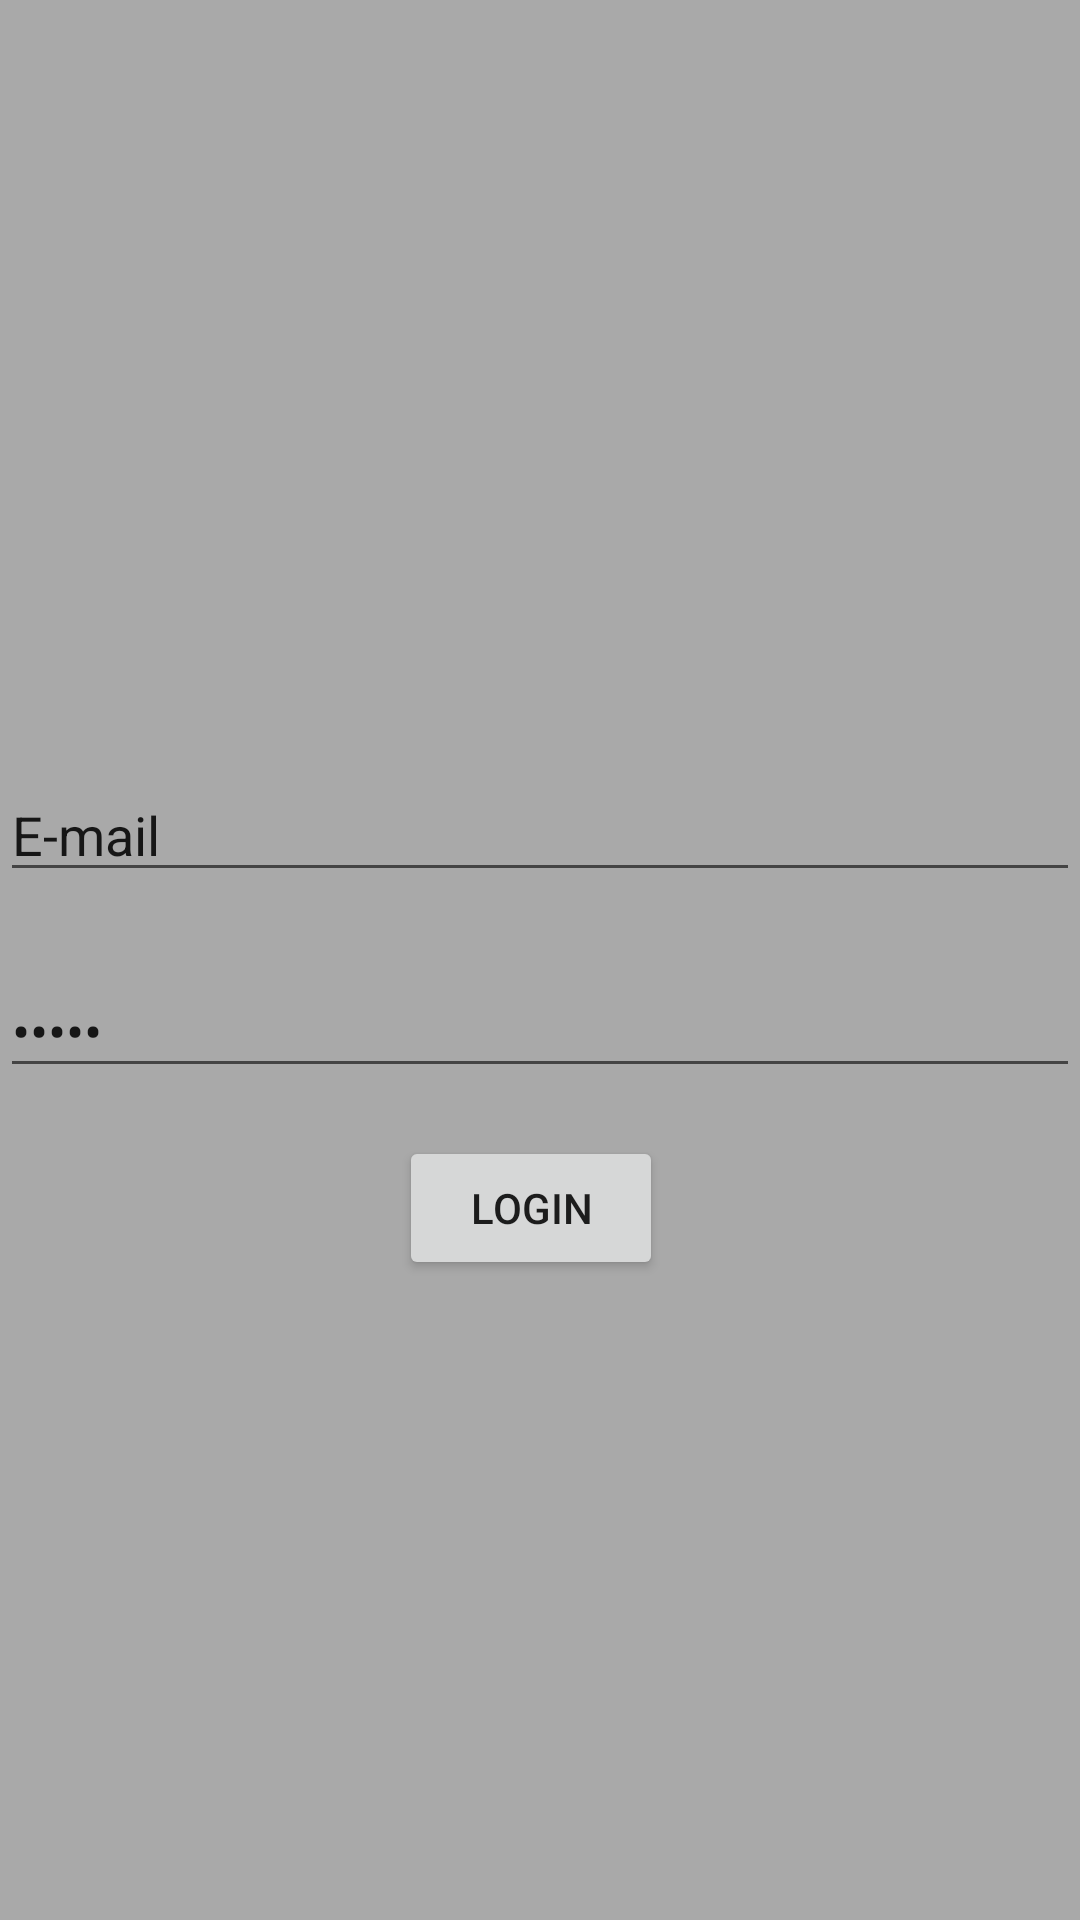

Here is an Android app screen rendered from its layout file. Give the layout XML and the strings, colors and styles it references.
<!-- AndroidManifest.xml: application theme Theme.Aula07_AppCadastro -->
<!-- res/layout/activity_login.xml -->
<?xml version="1.0" encoding="utf-8"?>
<androidx.constraintlayout.widget.ConstraintLayout xmlns:android="http://schemas.android.com/apk/res/android"
    xmlns:app="http://schemas.android.com/apk/res-auto"
    xmlns:tools="http://schemas.android.com/tools"
    android:layout_width="match_parent"
    android:layout_height="match_parent"
    android:background="#A9A9A9">

    <EditText
        android:id="@+id/editEmail"
        android:layout_width="match_parent"
        android:layout_height="wrap_content"
        android:layout_marginTop="256dp"
        android:ems="10"
        android:inputType="textEmailAddress"
        android:text="E-mail"
        app:layout_constraintTop_toTopOf="parent"
        tools:layout_editor_absoluteX="16dp" />

    <Button
        android:id="@+id/button"
        android:layout_width="wrap_content"
        android:layout_height="wrap_content"
        android:layout_marginTop="16dp"
        android:onClick="buttonLoginAuthOnClick"
        android:text="Login"
        app:layout_constraintEnd_toEndOf="parent"
        app:layout_constraintHorizontal_bias="0.489"
        app:layout_constraintStart_toStartOf="parent"
        app:layout_constraintTop_toBottomOf="@+id/editPassword" />

    <EditText
        android:id="@+id/editPassword"
        android:layout_width="match_parent"
        android:layout_height="wrap_content"
        android:layout_marginTop="24dp"
        android:ems="10"
        android:inputType="numberPassword"
        android:text="Senha"
        app:layout_constraintTop_toBottomOf="@+id/editEmail"
        tools:layout_editor_absoluteX="16dp" />

</androidx.constraintlayout.widget.ConstraintLayout>
<!-- resources referenced by this layout -->
<resources>
  <style name="Theme.Aula07_AppCadastro" parent="Theme.MaterialComponents.DayNight.DarkActionBar">
          
          <item name="colorPrimary">@color/purple_500</item>
          <item name="colorPrimaryVariant">@color/purple_700</item>
          <item name="colorOnPrimary">@color/white</item>
          
          <item name="colorSecondary">@color/teal_200</item>
          <item name="colorSecondaryVariant">@color/teal_700</item>
          <item name="colorOnSecondary">@color/black</item>
          
          <item name="android:statusBarColor" tools:targetApi="l">?attr/colorPrimaryVariant</item>
          
      </style>
  <!-- not gathered from this repository: default colours our renderer supplied (Android Studio template values) -->
  <color name="purple_500">#FF6200EE</color>
  <color name="purple_700">#FF3700B3</color>
  <color name="teal_200">#FF03DAC5</color>
  <color name="teal_700">#FF018786</color>
  <color name="black">#FF000000</color>
  <color name="white">#FFFFFFFF</color>
</resources>
